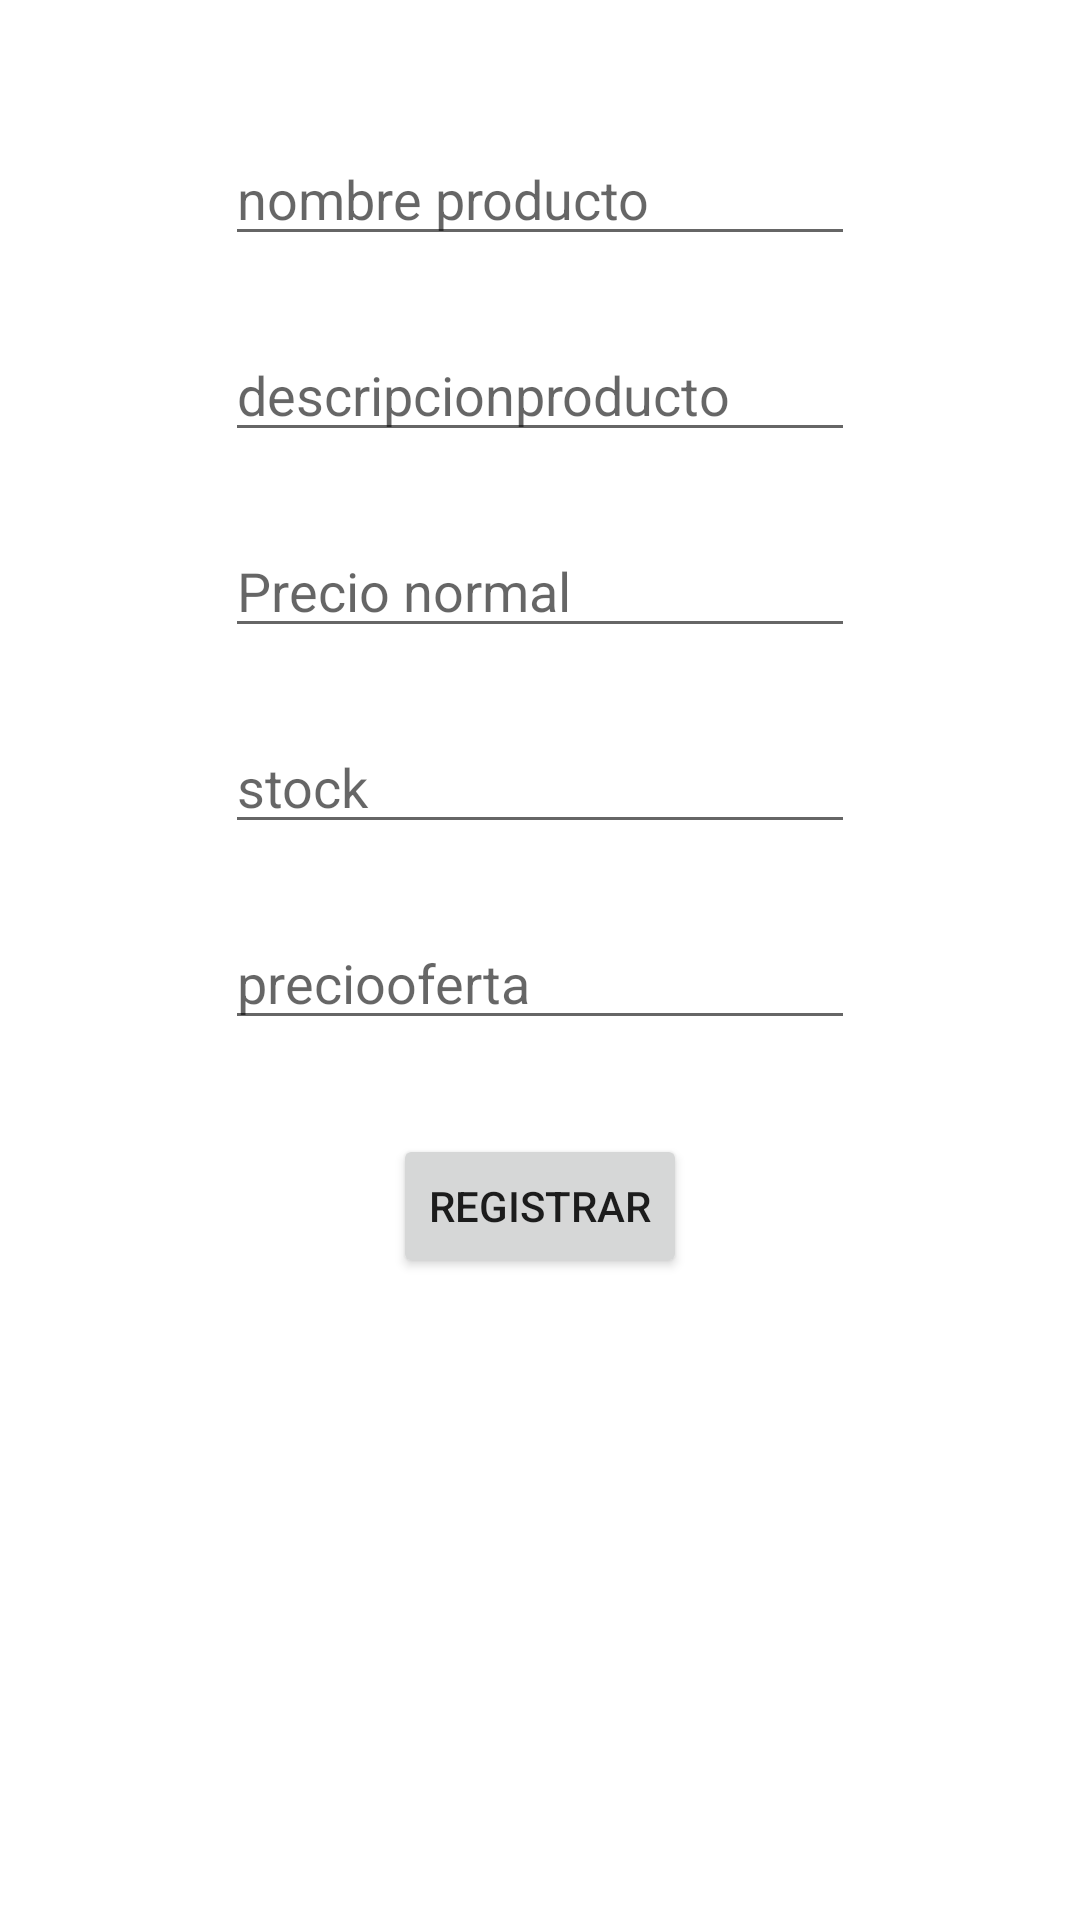

Android layout source for this screen:
<!-- AndroidManifest.xml: application theme Theme.ProyectAW -->
<!-- res/layout/activity_registrar_producto.xml -->
<?xml version="1.0" encoding="utf-8"?>
<androidx.constraintlayout.widget.ConstraintLayout xmlns:android="http://schemas.android.com/apk/res/android"
    xmlns:app="http://schemas.android.com/apk/res-auto"
    xmlns:tools="http://schemas.android.com/tools"
    android:layout_width="match_parent"
    android:layout_height="match_parent"
    tools:context=".RegistrarProducto">

    <EditText
        android:id="@+id/namep"
        android:layout_width="wrap_content"
        android:layout_height="wrap_content"
        android:layout_marginTop="44dp"
        android:ems="10"
        android:inputType="textPersonName"
        android:hint="nombre producto"
        app:layout_constraintEnd_toEndOf="parent"
        app:layout_constraintStart_toStartOf="parent"
        app:layout_constraintTop_toTopOf="parent" />

    <EditText
        android:id="@+id/descriptionp"
        android:layout_width="wrap_content"
        android:layout_height="wrap_content"
        android:layout_marginTop="24dp"
        android:ems="10"
        android:hint="descripcionproducto"
        android:inputType="textPersonName"
        app:layout_constraintEnd_toEndOf="parent"
        app:layout_constraintStart_toStartOf="parent"
        app:layout_constraintTop_toBottomOf="@+id/namep" />

    <EditText
        android:id="@+id/priceN"
        android:layout_width="wrap_content"
        android:layout_height="wrap_content"
        android:layout_marginTop="24dp"
        android:ems="10"
        android:hint="Precio normal"
        android:inputType="textPersonName"
        app:layout_constraintEnd_toEndOf="parent"
        app:layout_constraintStart_toStartOf="parent"
        app:layout_constraintTop_toBottomOf="@+id/descriptionp" />

    <EditText
        android:id="@+id/Stock"
        android:layout_width="wrap_content"
        android:layout_height="wrap_content"
        android:layout_marginTop="24dp"
        android:ems="10"
        android:hint="stock"
        android:inputType="textPersonName"
        app:layout_constraintEnd_toEndOf="parent"
        app:layout_constraintStart_toStartOf="parent"
        app:layout_constraintTop_toBottomOf="@+id/priceN" />

    <EditText
        android:id="@+id/priceD"
        android:layout_width="wrap_content"
        android:layout_height="wrap_content"
        android:layout_marginTop="24dp"
        android:ems="10"
        android:hint="preciooferta"
        android:inputType="textPersonName"
        app:layout_constraintEnd_toEndOf="parent"
        app:layout_constraintStart_toStartOf="parent"
        app:layout_constraintTop_toBottomOf="@+id/Stock" />

    <Button
        android:id="@+id/buttonp"
        android:layout_width="wrap_content"
        android:layout_height="wrap_content"
        android:layout_marginTop="20dp"
        android:text="registrar"
        app:layout_constraintBottom_toBottomOf="parent"
        app:layout_constraintEnd_toEndOf="parent"
        app:layout_constraintStart_toStartOf="parent"
        app:layout_constraintTop_toBottomOf="@+id/priceD"
        app:layout_constraintVertical_bias="0.05" />
</androidx.constraintlayout.widget.ConstraintLayout>
<!-- resources referenced by this layout -->
<resources>
  <style name="Theme.ProyectAW" parent="Theme.MaterialComponents.DayNight.DarkActionBar">
          
          <item name="colorPrimary">@color/purple_500</item>
          <item name="colorPrimaryVariant">@color/purple_700</item>
          <item name="colorOnPrimary">@color/white</item>
          
          <item name="colorSecondary">@color/teal_200</item>
          <item name="colorSecondaryVariant">@color/teal_700</item>
          <item name="colorOnSecondary">@color/black</item>
          
          <item name="android:statusBarColor" tools:targetApi="l">?attr/colorPrimaryVariant</item>
          
      </style>
  <color name="purple_500">#CC6200EE</color>
  <color name="purple_700">#3700B3</color>
  <color name="white">#FFFFFFFF</color>
  <color name="teal_200">#FF03DAC5</color>
  <color name="teal_700">#FF018786</color>
  <color name="black">#FF000000</color>
</resources>
